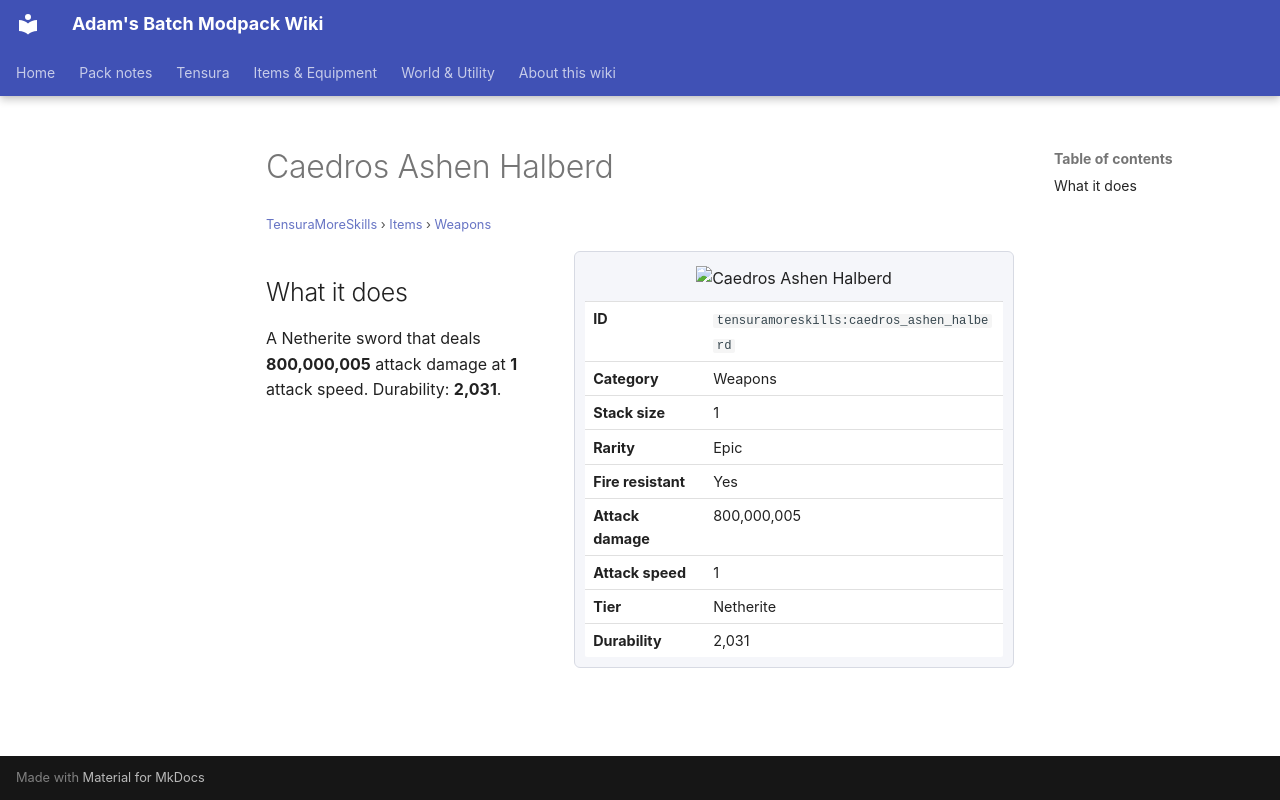

repository: Proteus-Nell/Adams-Batch-MC-Modpack-Wiki · page: tensura-more-skills/items/weapons/caedros-ashen-halberd/index.html · generator: mkdocs

# Caedros Ashen Halberd

<small>[TensuraMoreSkills](../../index.md) &rsaquo; [Items](../index.md) &rsaquo; [Weapons](index.md)</small>

<div class="infobox" markdown>

![Caedros Ashen Halberd](../../../assets/icons/tensuramoreskills/item/caedros_ashen_halberd.png)

| | |
|---|---|
| **ID** | `tensuramoreskills:caedros_ashen_halberd` |
| **Category** | Weapons |
| **Stack size** | 1 |
| **Rarity** | Epic |
| **Fire resistant** | Yes |
| **Attack damage** | 800,000,005 |
| **Attack speed** | 1 |
| **Tier** | Netherite |
| **Durability** | 2,031 |

</div>

## What it does

A Netherite sword that deals **800,000,005** attack damage at **1** attack speed. Durability: **2,031**.
